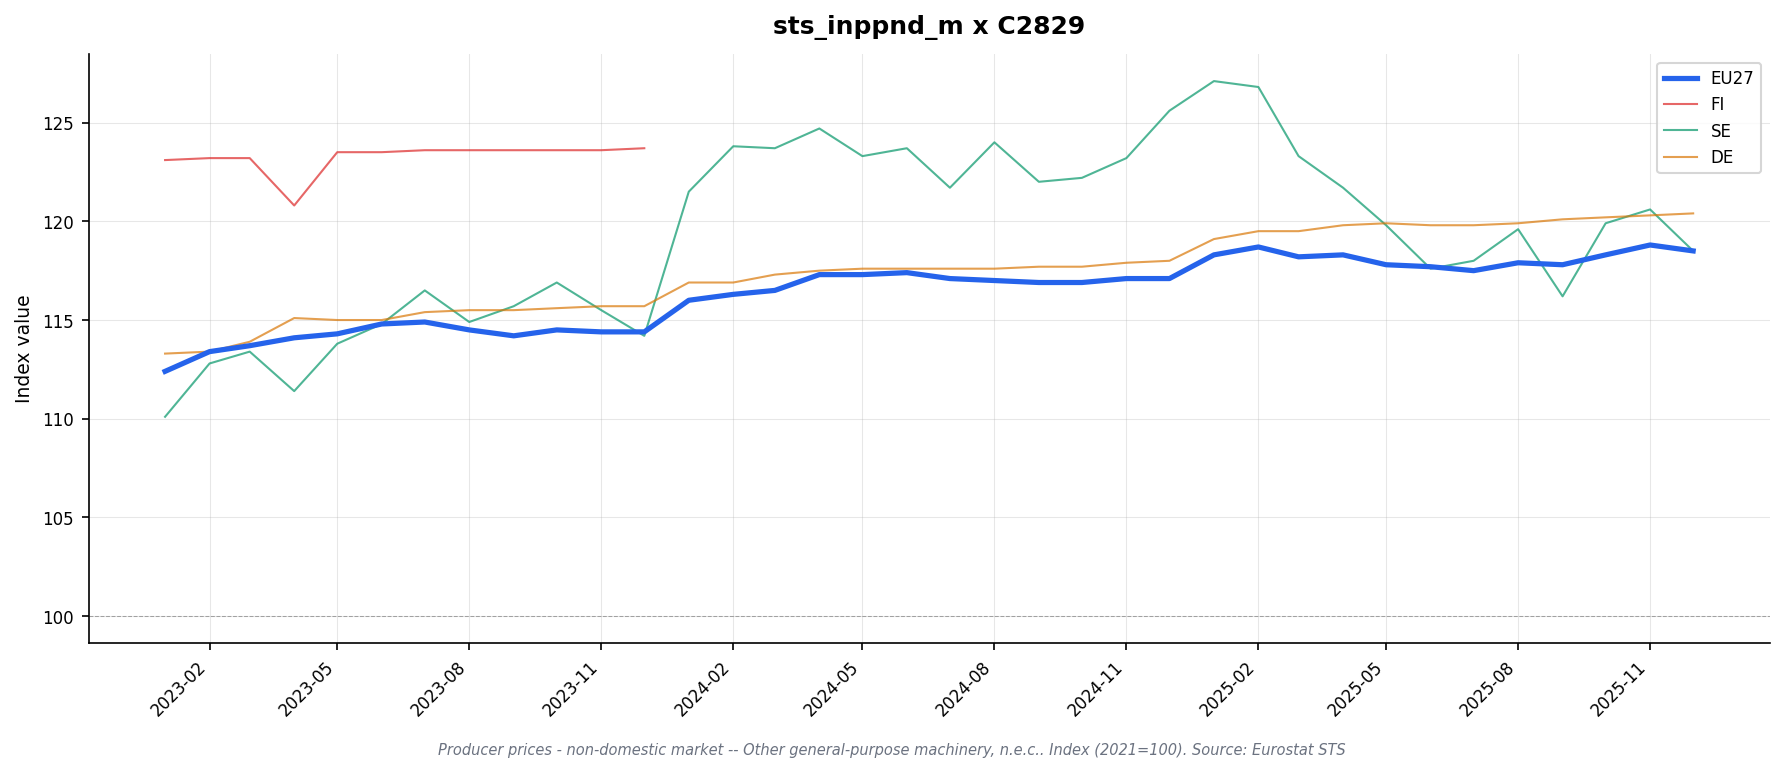

Values plotted in this chart, from the file beside it:
freq, indic_bt, nace_r2, s_adj, unit, geo\TIME_PERIOD, 2023-01, 2023-02, 2023-03, 2023-04, 2023-05, 2023-06, 2023-07, 2023-08, 2023-09, 2023-10, 2023-11, 2023-12, 2024-01, 2024-02, 2024-03, 2024-04, 2024-05, 2024-06
M, PRC_PRR_NDOM, C2829, NSA, I21, DE, 113.3, 113.4, 113.9, 115.1, 115.0, 115.0, 115.4, 115.5, 115.5, 115.6, 115.7, 115.7, 116.9, 116.9, 117.3, 117.5, 117.6, 117.6
M, PRC_PRR_NDOM, C2829, NSA, I21, EA19, 112.5, 113.4, 113.7, 114.2, 114.3, 114.7, 114.8, 114.5, 114.1, 114.4, 114.3, 114.4, 115.7, 116.0, 116.1, 116.9, 117.0, 117.1
M, PRC_PRR_NDOM, C2829, NSA, I21, EA20, 112.5, 113.4, 113.7, 114.2, 114.3, 114.7, 114.8, 114.5, 114.1, 114.4, 114.3, 114.4, 115.7, 116.0, 116.1, 116.9, 117.0, 117.1
M, PRC_PRR_NDOM, C2829, NSA, I21, EA21, 112.5, 113.4, 113.7, 114.2, 114.3, 114.7, 114.8, 114.5, 114.1, 114.4, 114.3, 114.4, 115.7, 116.0, 116.1, 116.9, 117.0, 117.1
M, PRC_PRR_NDOM, C2829, NSA, I21, ES, 111.0, 111.6, 110.7, 110.2, 111.3, 111.5, 111.7, 112.3, 111.9, 112.7, 112.6, 112.5, 112.7, 113.4, 112.7, 113.1, 113.8, 114.3
M, PRC_PRR_NDOM, C2829, NSA, I21, EU27_2020, 112.4, 113.4, 113.7, 114.1, 114.3, 114.8, 114.9, 114.5, 114.2, 114.5, 114.4, 114.4, 116.0, 116.3, 116.5, 117.3, 117.3, 117.4
M, PRC_PRR_NDOM, C2829, NSA, I21, FI, 123.1, 123.2, 123.2, 120.8, 123.5, 123.5, 123.6, 123.6, 123.6, 123.6, 123.6, 123.7, , , , , , 
M, PRC_PRR_NDOM, C2829, NSA, I21, FR, 110.0, 111.4, 110.7, 110.0, 110.5, 111.6, 111.0, 111.0, 110.2, 111.0, 110.0, 110.5, 110.0, 110.2, 110.1, 110.6, 108.9, 108.5
M, PRC_PRR_NDOM, C2829, NSA, I21, IT, 111.4, 113.9, 114.2, 113.8, 114.2, 115.3, 114.7, 113.6, 112.5, 112.9, 112.8, 112.8, 114.4, 115.2, 115.0, 117.1, 117.4, 117.7
M, PRC_PRR_NDOM, C2829, NSA, I21, NL, 112.0, 112.0, 111.9, 112.5, 112.7, 112.6, 113.2, 113.2, 113.2, 113.3, 113.3, 113.3, 116.2, 116.3, 116.3, 116.3, 116.3, 116.2
M, PRC_PRR_NDOM, C2829, NSA, I21, RO, , , , , , , , , , , , , , , , , , 
M, PRC_PRR_NDOM, C2829, NSA, I21, SE, 110.1, 112.8, 113.4, 111.4, 113.8, 114.8, 116.5, 114.9, 115.7, 116.9, 115.5, 114.2, 121.5, 123.8, 123.7, 124.7, 123.3, 123.7
M, PRC_PRR_NDOM, C2829, NSA, I21, TR, , , , , , , , , , , , , , , , , , 
